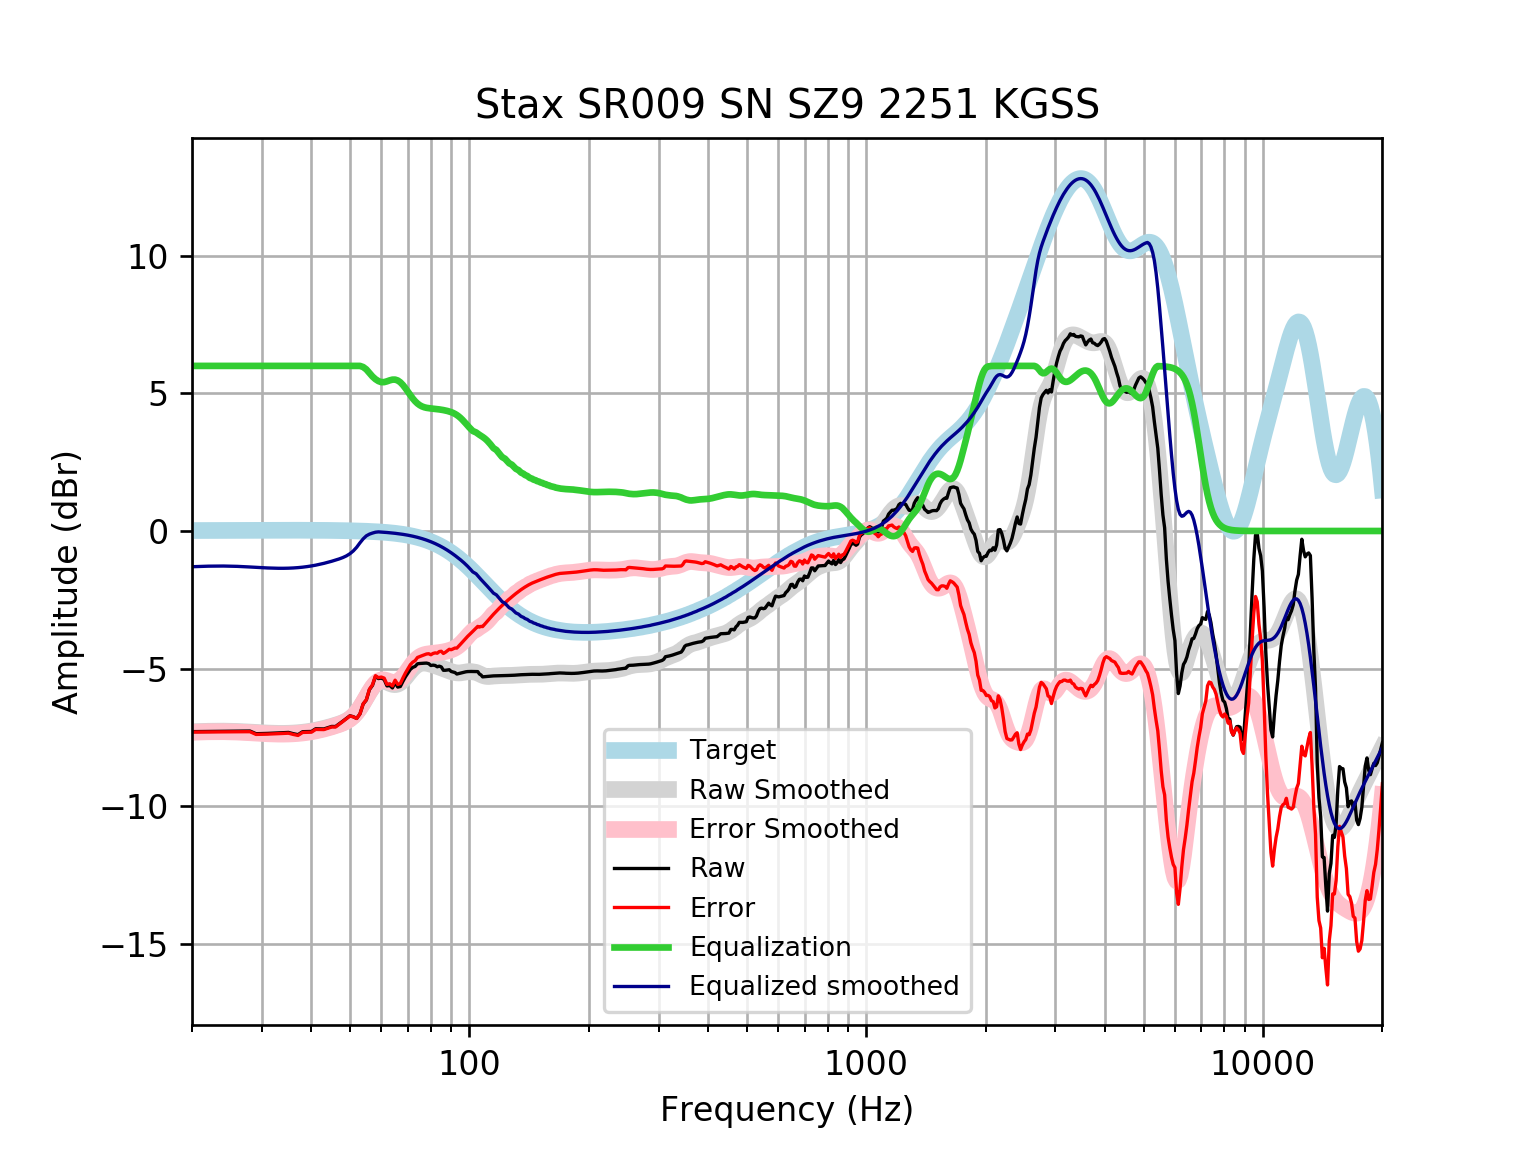

Data behind this chart, as committed beside it:
frequency, raw, error, smoothed, error_smoothed, equalization, equalized_raw, equalized_smoothed, target
20, -7.293, -7.309, -7.299, -7.316, 6, -1.293, -1.299, 0.01648
21, -7.289, -7.306, -7.287, -7.305, 6.0, -1.289, -1.287, 0.01765
22, -7.285, -7.304, -7.279, -7.298, 6.0, -1.285, -1.279, 0.01876
23, -7.282, -7.301, -7.274, -7.294, 6, -1.282, -1.274, 0.01983
24, -7.278, -7.299, -7.274, -7.295, 6, -1.278, -1.274, 0.02084
25, -7.276, -7.297, -7.278, -7.3, 6, -1.276, -1.278, 0.02179
26, -7.274, -7.296, -7.286, -7.308, 6.0, -1.274, -1.286, 0.02269
27, -7.272, -7.296, -7.296, -7.32, 6.0, -1.272, -1.296, 0.02353
28, -7.271, -7.295, -7.309, -7.333, 6.0, -1.271, -1.309, 0.02431
29, -7.368, -7.393, -7.321, -7.347, 6, -1.368, -1.321, 0.02502
30, -7.364, -7.389, -7.334, -7.359, 6.0, -1.364, -1.334, 0.02566
31, -7.357, -7.383, -7.344, -7.37, 6, -1.357, -1.344, 0.02622
32, -7.349, -7.375, -7.351, -7.378, 6, -1.349, -1.351, 0.02668
33, -7.34, -7.367, -7.355, -7.382, 6.0, -1.34, -1.355, 0.02704
34, -7.331, -7.358, -7.356, -7.383, 6, -1.331, -1.356, 0.02728
35, -7.321, -7.348, -7.352, -7.379, 6, -1.321, -1.352, 0.0274
36, -7.367, -7.394, -7.344, -7.371, 6, -1.367, -1.344, 0.02739
37, -7.403, -7.43, -7.331, -7.359, 6, -1.403, -1.331, 0.02723
38, -7.295, -7.321, -7.315, -7.342, 6, -1.295, -1.315, 0.02692
39, -7.289, -7.315, -7.294, -7.321, 6.0, -1.289, -1.294, 0.02644
40, -7.286, -7.312, -7.27, -7.296, 6, -1.286, -1.27, 0.02579
41, -7.187, -7.212, -7.242, -7.267, 6, -1.187, -1.242, 0.02496
42, -7.19, -7.214, -7.211, -7.234, 6, -1.19, -1.211, 0.02393
43, -7.195, -7.218, -7.176, -7.199, 6.0, -1.195, -1.176, 0.02272
44, -7.149, -7.171, -7.139, -7.16, 6.0, -1.149, -1.139, 0.0213
45, -7.103, -7.123, -7.1, -7.119, 6, -1.103, -1.1, 0.01967
46, -7.107, -7.125, -7.059, -7.076, 6, -1.107, -1.059, 0.01783
47, -7.009, -7.025, -7.015, -7.031, 6.0, -1.009, -1.015, 0.01577
48, -6.911, -6.924, -6.965, -6.979, 6.0, -0.9106, -0.9652, 0.01347
49, -6.812, -6.823, -6.905, -6.916, 6, -0.8119, -0.9048, 0.01094
50, -6.716, -6.725, -6.827, -6.835, 6.0, -0.7164, -0.8268, 0.008144
51, -6.751, -6.756, -6.724, -6.729, 6, -0.7508, -0.7243, 0.00508
52, -6.813, -6.815, -6.592, -6.594, 6, -0.8131, -0.5924, 0.001724
53, -6.65, -6.648, -6.431, -6.429, 6, -0.6498, -0.431, -0.001946
54, -6.289, -6.283, -6.246, -6.24, 5.959, -0.3295, -0.2868, -0.005958
55, -6.145, -6.134, -6.049, -6.039, 5.872, -0.2721, -0.1767, -0.01034
56, -5.765, -5.75, -5.858, -5.843, 5.743, -0.02205, -0.1148, -0.01514
57, -5.612, -5.591, -5.69, -5.67, 5.614, 0.002951, -0.07546, -0.02038
58, -5.285, -5.259, -5.561, -5.535, 5.517, 0.2316, -0.04438, -0.02611
59, -5.363, -5.331, -5.48, -5.448, 5.448, 0.08488, -0.03234, -0.03238
60, -5.347, -5.308, -5.448, -5.409, 5.409, 0.06216, -0.03921, -0.03925
61, -5.396, -5.349, -5.458, -5.411, 5.411, 0.01559, -0.04672, -0.04675
62, -5.631, -5.576, -5.494, -5.439, 5.439, -0.1918, -0.05494, -0.05496
63, -5.615, -5.551, -5.539, -5.475, 5.475, -0.1403, -0.06392, -0.06393
64, -5.704, -5.63, -5.574, -5.501, 5.501, -0.2036, -0.07372, -0.07373
65, -5.506, -5.421, -5.586, -5.502, 5.502, -0.004174, -0.0844, -0.08441
66, -5.673, -5.577, -5.566, -5.47, 5.47, -0.2034, -0.09604, -0.09603
67, -5.652, -5.543, -5.513, -5.404, 5.404, -0.2481, -0.1087, -0.1087
68, -5.467, -5.344, -5.43, -5.308, 5.308, -0.1591, -0.1224, -0.1224
69, -5.3, -5.163, -5.327, -5.19, 5.19, -0.1105, -0.1372, -0.1372
70, -5.166, -5.012, -5.215, -5.062, 5.062, -0.1039, -0.1533, -0.1533
71, -5.031, -4.86, -5.105, -4.934, 4.934, -0.09657, -0.1706, -0.1706
72, -4.957, -4.768, -5.006, -4.817, 4.817, -0.1401, -0.1892, -0.1892
73, -4.922, -4.713, -4.924, -4.715, 4.715, -0.2073, -0.2092, -0.2092
74, -4.828, -4.598, -4.864, -4.633, 4.633, -0.1949, -0.2306, -0.2305
75, -4.816, -4.563, -4.825, -4.571, 4.571, -0.2453, -0.2535, -0.2534
76, -4.809, -4.531, -4.804, -4.527, 4.527, -0.2826, -0.2778, -0.2778
77, -4.805, -4.501, -4.8, -4.496, 4.496, -0.3086, -0.3037, -0.3037
78, -4.801, -4.47, -4.807, -4.476, 4.476, -0.3252, -0.3312, -0.3312
79, -4.821, -4.461, -4.823, -4.463, 4.463, -0.3585, -0.3604, -0.3603
... 553 more rows
